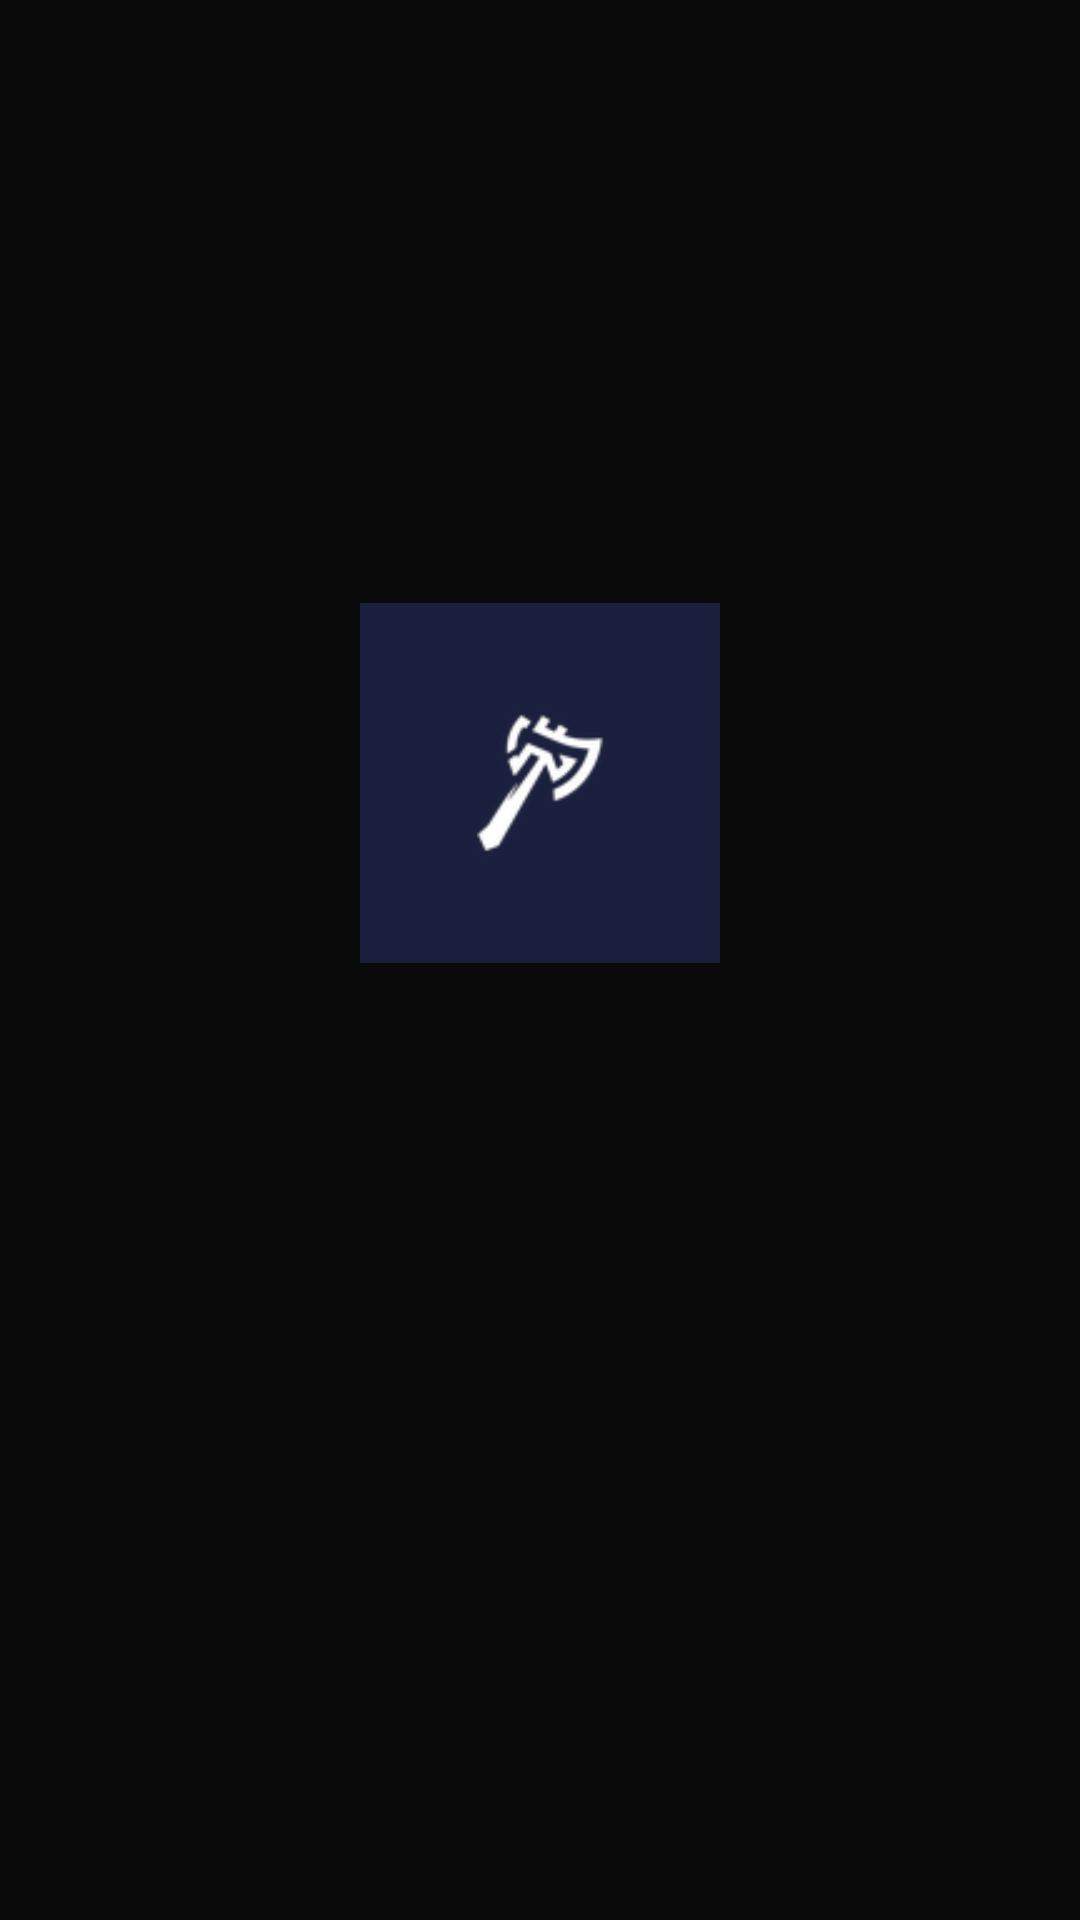

This screen was rendered from an Android layout file. Write that file and the resources it references.
<!-- AndroidManifest.xml: activity theme Theme.Forge.Splash -->
<!-- res/layout/activity_splash.xml -->
<?xml version="1.0" encoding="utf-8"?>
<LinearLayout
    xmlns:android="http://schemas.android.com/apk/res/android"
    android:layout_width="match_parent"
    android:layout_height="match_parent"
    android:orientation="vertical"
    android:background="#0A0A0A"
    android:gravity="center"
    android:padding="32dp">

    
    <ImageView
        android:layout_width="120dp"
        android:layout_height="120dp"
        android:src="@mipmap/ic_launcher"
        android:contentDescription="Forge"
        android:layout_marginBottom="32dp" />

    
    <LinearLayout
        android:id="@+id/ll_boot_lines"
        android:layout_width="match_parent"
        android:layout_height="wrap_content"
        android:orientation="vertical"
        android:gravity="center_horizontal"
        android:layout_marginBottom="32dp" />

    
    <TextView
        android:id="@+id/tv_enter_forge"
        android:layout_width="wrap_content"
        android:layout_height="wrap_content"
        android:text="ENTER THE FORGE."
        android:textColor="#4CAF50"
        android:textSize="16sp"
        android:fontFamily="monospace"
        android:textStyle="bold"
        android:visibility="invisible"
        android:padding="16dp" />

</LinearLayout>
<!-- resources referenced by this layout -->
<resources>
  <!-- mipmap ic_launcher: png bitmap (mipmap-hdpi, 1609 bytes) -->
  <style name="Theme.Forge.Splash" parent="Theme.Forge">
          <item name="android:windowBackground">@color/bg</item>
          <item name="android:windowNoTitle">true</item>
          <item name="android:windowActionBar">false</item>
          <item name="android:windowFullscreen">false</item>
          <item name="android:windowContentOverlay">@null</item>
      </style>
  <style name="Theme.Forge" parent="Theme.Material3.Dark.NoActionBar">
          <item name="colorPrimary">@color/red</item>
          <item name="colorPrimaryContainer">@color/red_alpha30</item>
          <item name="colorOnPrimary">@color/white</item>
          <item name="colorSecondary">@color/red</item>
          <item name="colorSecondaryContainer">@color/red_alpha20</item>
          <item name="colorOnSecondary">@color/white</item>
          <item name="colorSurface">@color/surface1</item>
          <item name="colorOnSurface">@color/fg</item>
          <item name="colorSurfaceVariant">@color/surface2</item>
          <item name="colorOnSurfaceVariant">@color/fg2</item>
          <item name="colorError">@color/red_light</item>
          <item name="colorOnError">@color/white</item>
          <item name="android:colorBackground">@color/bg</item>
          <item name="colorOnBackground">@color/fg</item>
          <item name="android:windowBackground">@color/bg</item>
          <item name="android:statusBarColor">@color/bg</item>
          <item name="android:navigationBarColor">@color/bg</item>
          <item name="android:windowLightStatusBar">false</item>
          <item name="android:windowLightNavigationBar">false</item>
          <item name="android:textColorPrimary">@color/fg</item>
          <item name="android:textColorSecondary">@color/fg2</item>
          <item name="android:textColorHint">@color/fg3</item>
          <item name="android:fontFamily">monospace</item>
      </style>
  <color name="bg">#FF0A0A0A</color>
  <color name="red">#FFE53935</color>
  <color name="red_alpha30">#4DE53935</color>
  <color name="white">#FFFFFFFF</color>
  <color name="red_alpha20">#33E53935</color>
  <color name="surface1">#FF111111</color>
  <color name="fg">#FFF5F5F5</color>
  <color name="surface2">#FF171717</color>
  <color name="fg2">#FF9E9E9E</color>
  <color name="red_light">#FFFF5252</color>
  <color name="fg3">#FF555555</color>
</resources>
